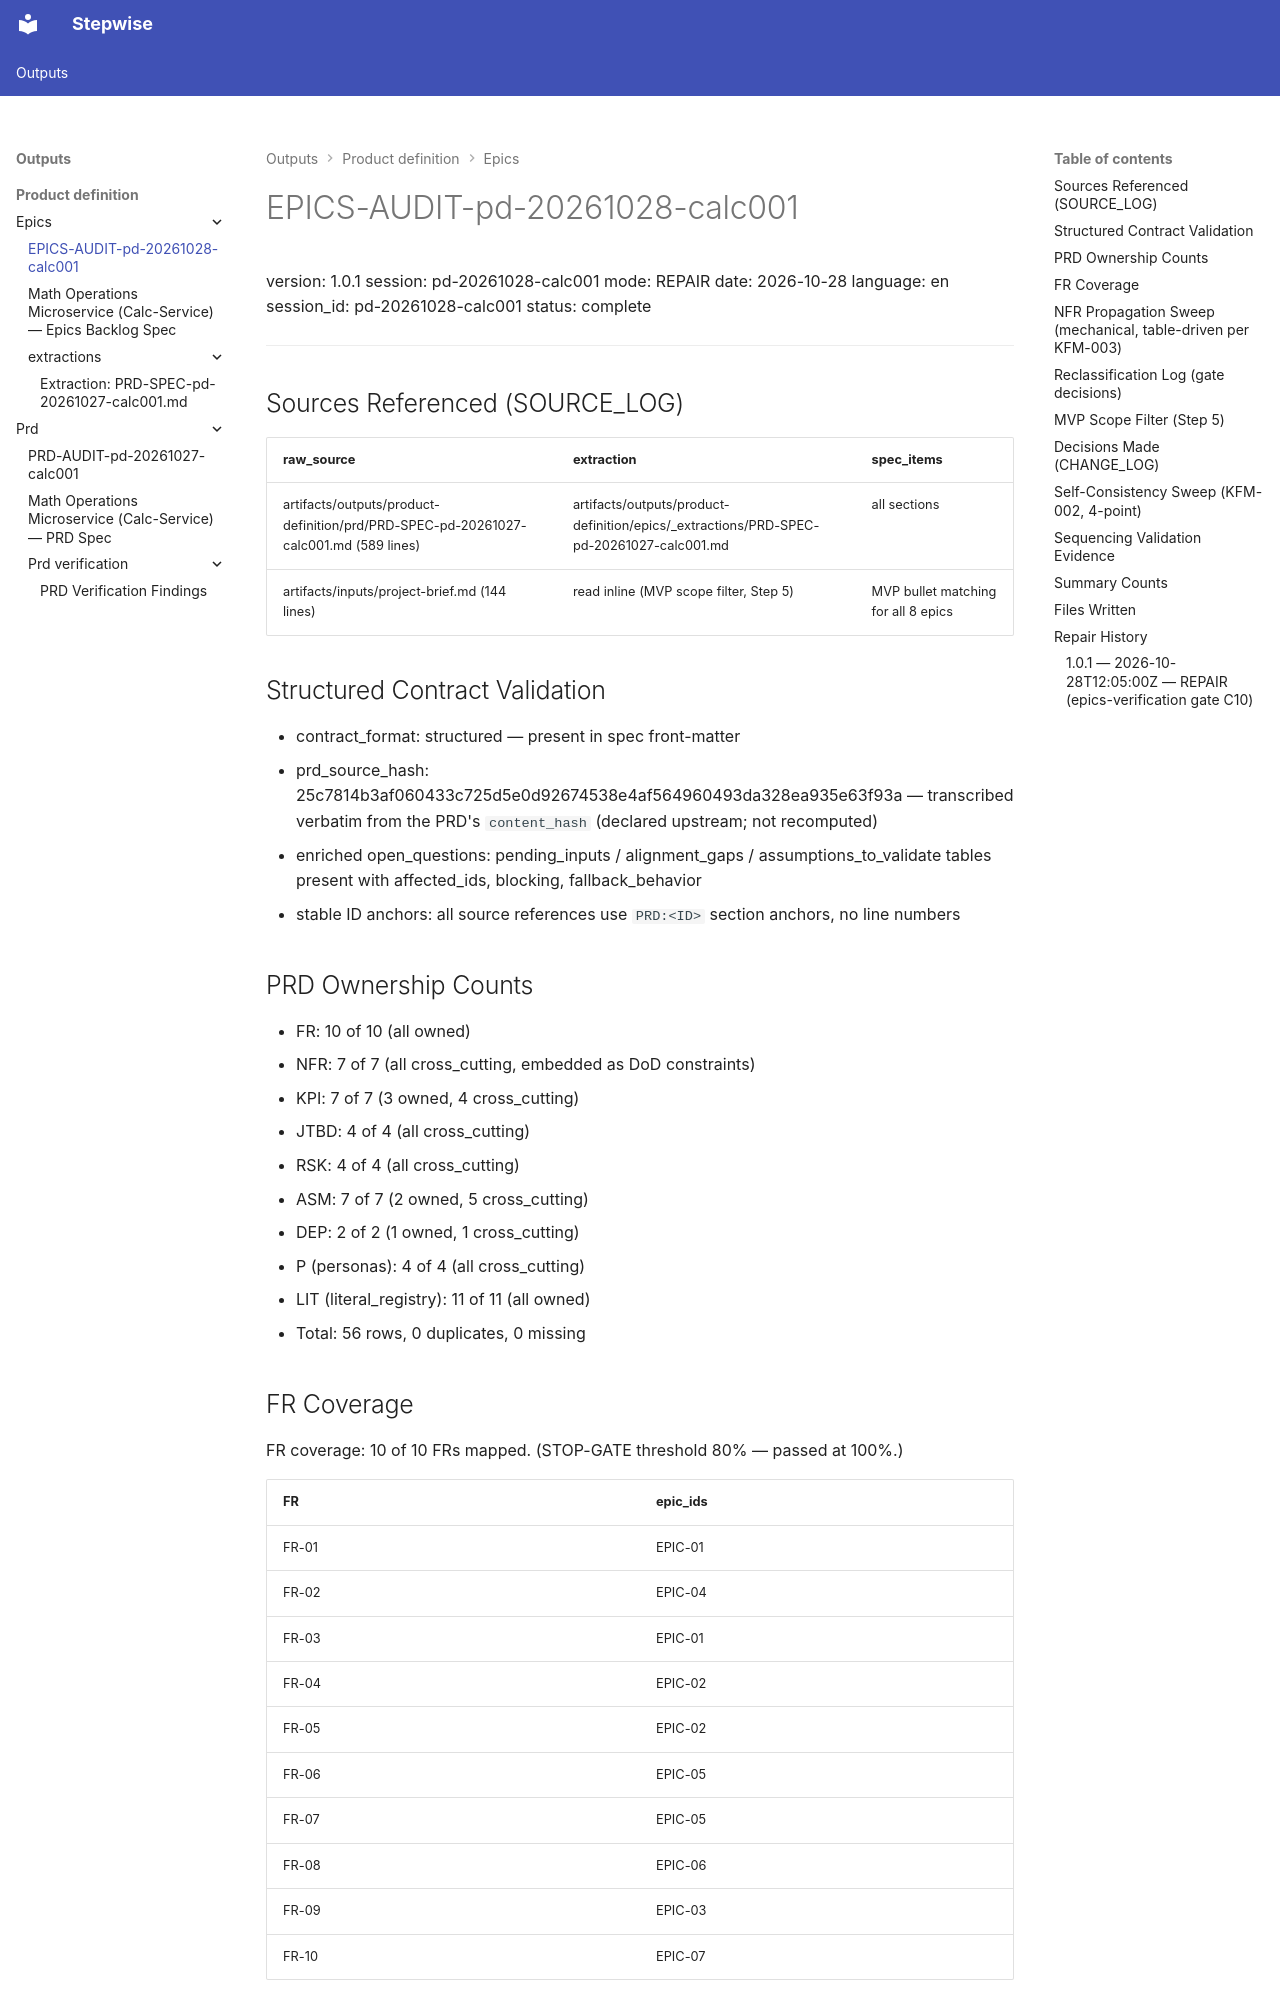

repository: mariotejeda-prog/CalcService · page: outputs/product-definition/epics/EPICS-AUDIT-pd-20261028-calc001/index.html · generator: mkdocs

# EPICS-AUDIT-pd-20261028-calc001
version: 1.0.1
session: pd-20261028-calc001
mode: REPAIR
date: 2026-10-28
language: en
session_id: pd-20261028-calc001
status: complete

---

## Sources Referenced (SOURCE_LOG)

| raw_source | extraction | spec_items |
|------------|------------|------------|
| artifacts/outputs/product-definition/prd/PRD-SPEC-pd-20261027-calc001.md (589 lines) | artifacts/outputs/product-definition/epics/_extractions/PRD-SPEC-pd-20261027-calc001.md | all sections |
| artifacts/inputs/project-brief.md (144 lines) | read inline (MVP scope filter, Step 5) | MVP bullet matching for all 8 epics |

## Structured Contract Validation

- contract_format: structured — present in spec front-matter
- prd_source_hash: 25c7814b3af060433c725d5e0d92674538e4af564960493da328ea935e63f93a — transcribed verbatim from the PRD's `content_hash` (declared upstream; not recomputed)
- enriched open_questions: pending_inputs / alignment_gaps / assumptions_to_validate tables present with affected_ids, blocking, fallback_behavior
- stable ID anchors: all source references use `PRD:<ID>` section anchors, no line numbers

## PRD Ownership Counts

- FR: 10 of 10 (all owned)
- NFR: 7 of 7 (all cross_cutting, embedded as DoD constraints)
- KPI: 7 of 7 (3 owned, 4 cross_cutting)
- JTBD: 4 of 4 (all cross_cutting)
- RSK: 4 of 4 (all cross_cutting)
- ASM: 7 of 7 (2 owned, 5 cross_cutting)
- DEP: 2 of 2 (1 owned, 1 cross_cutting)
- P (personas): 4 of 4 (all cross_cutting)
- LIT (literal_registry): 11 of 11 (all owned)
- Total: 56 rows, 0 duplicates, 0 missing

## FR Coverage

FR coverage: 10 of 10 FRs mapped. (STOP-GATE threshold 80% — passed at 100%.)

| FR | epic_ids |
|----|----------|
| FR-01 | EPIC-01 |
| FR-02 | EPIC-04 |
| FR-03 | EPIC-01 |
| FR-04 | EPIC-02 |
| FR-05 | EPIC-02 |
| FR-06 | EPIC-05 |
| FR-07 | EPIC-05 |
| FR-08 | EPIC-06 |
| FR-09 | EPIC-03 |
| FR-10 | EPIC-07 |
